Labelled photos from "dataset_eval", an image-classification folder in TanzilaKhan1/ML-Lab. The possible labels are: safe, unsafe.

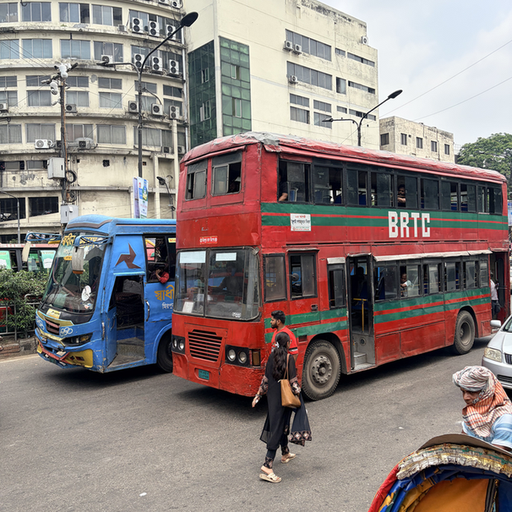
Label: safe

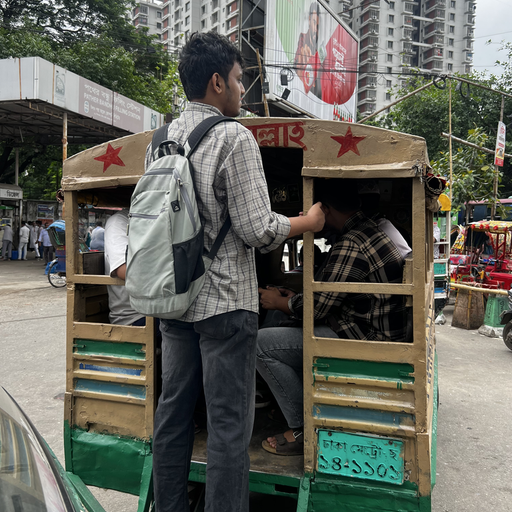
Label: unsafe

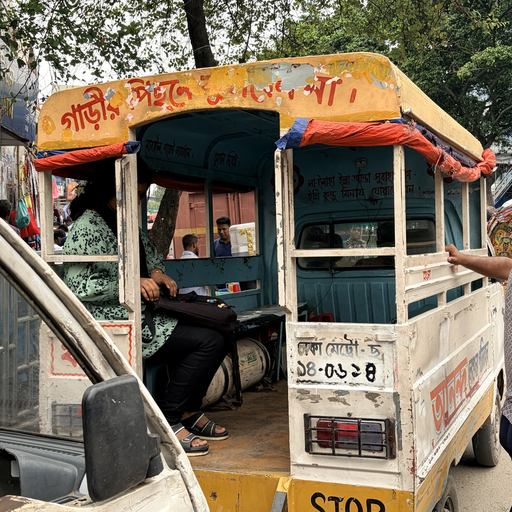
Label: safe

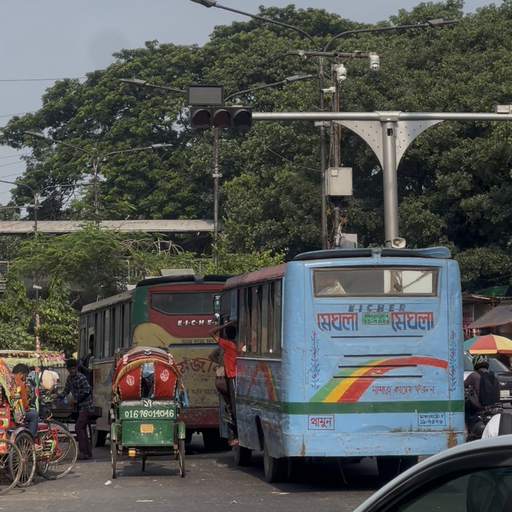
Label: unsafe

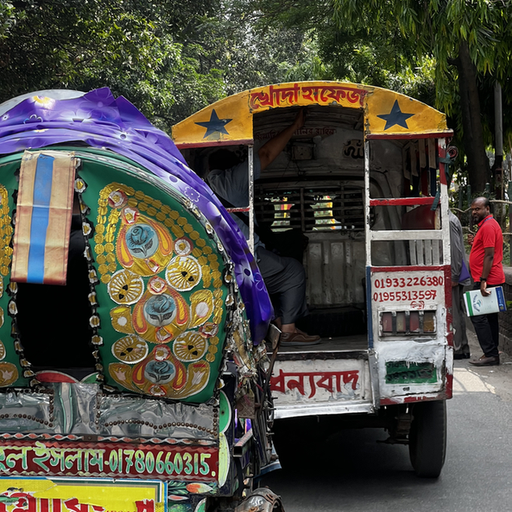
Label: safe

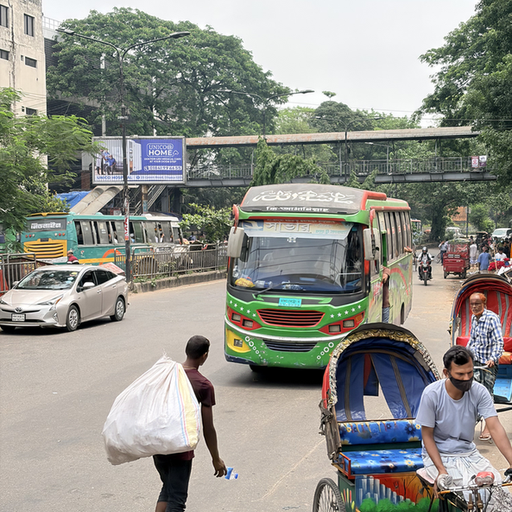
Label: safe
